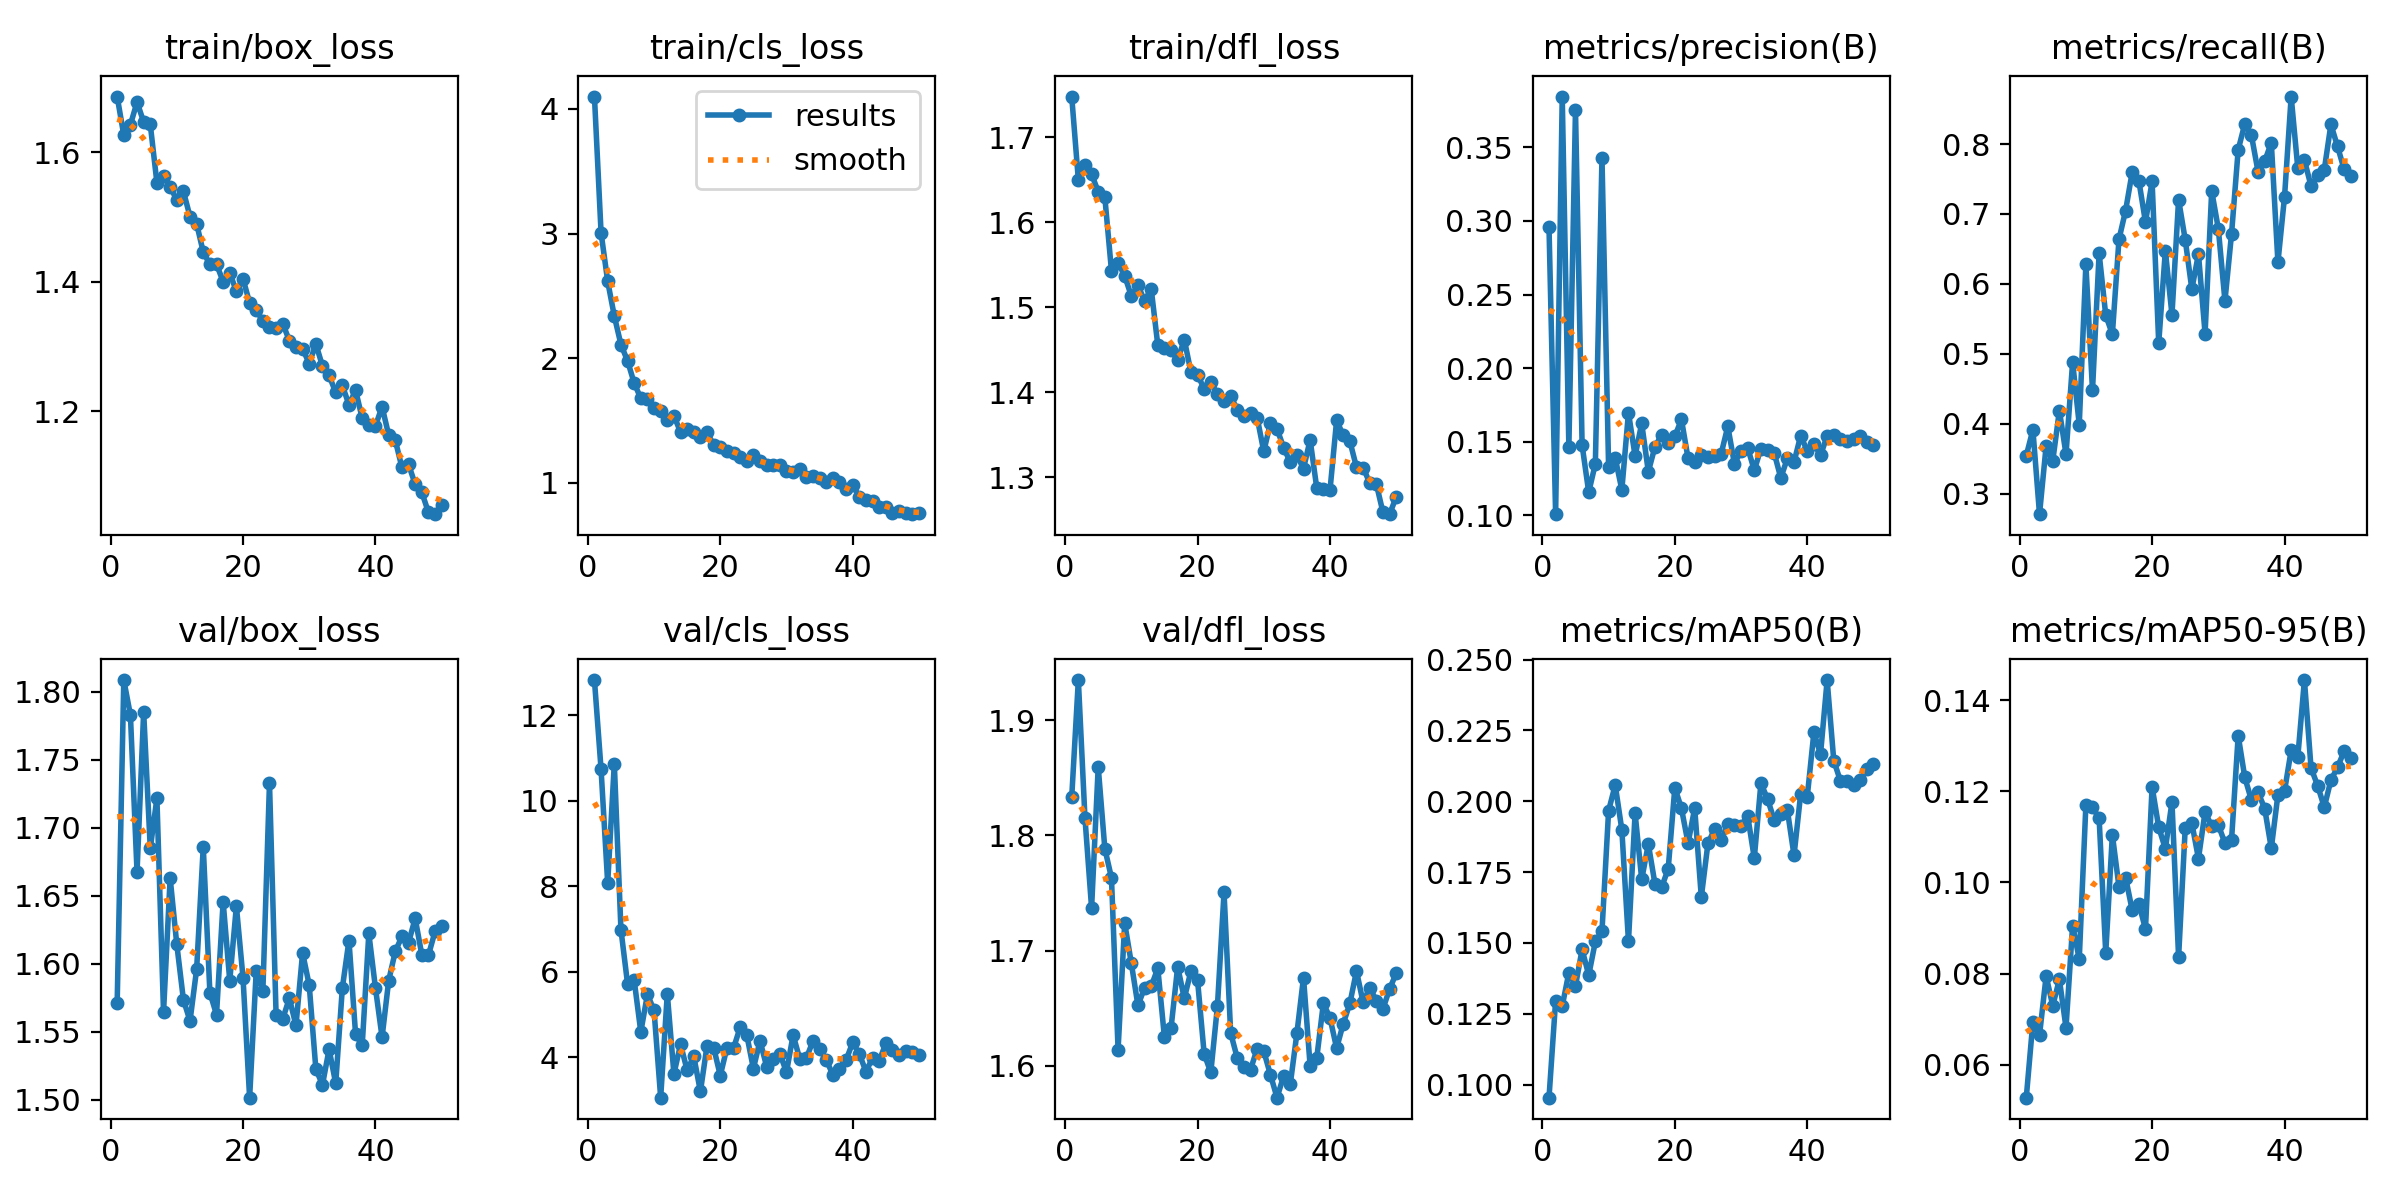

The data file committed next to this chart (first rows):
epoch, time, train/box_loss, train/cls_loss, train/dfl_loss, metrics/precision(B), metrics/recall(B), metrics/mAP50(B), metrics/mAP50-95(B), val/box_loss, val/cls_loss, val/dfl_loss, lr/pg0, lr/pg1, lr/pg2
1, 369.5, 1.686, 4.099, 1.748, 0.2961, 0.3542, 0.09541, 0.05276, 1.571, 12.82, 1.833, 0.0004123, 0.0004123, 0.0004123
2, 694, 1.626, 3.007, 1.65, 0.1009, 0.3913, 0.1296, 0.06941, 1.809, 10.73, 1.935, 0.0008126, 0.0008126, 0.0008126
3, 1104, 1.643, 2.616, 1.667, 0.3845, 0.2705, 0.1278, 0.06648, 1.783, 8.073, 1.815, 0.001196, 0.001196, 0.001196
4, 1636, 1.678, 2.338, 1.657, 0.1465, 0.3683, 0.1395, 0.07945, 1.667, 10.87, 1.737, 0.001176, 0.001176, 0.001176
5, 1989, 1.647, 2.11, 1.636, 0.3754, 0.3468, 0.1349, 0.07293, 1.785, 6.988, 1.859, 0.001151, 0.001151, 0.001151
6, 2344, 1.643, 1.978, 1.63, 0.1477, 0.4188, 0.1477, 0.07872, 1.685, 5.721, 1.788, 0.001126, 0.001126, 0.001126
7, 2707, 1.553, 1.801, 1.543, 0.1157, 0.3563, 0.1386, 0.06811, 1.722, 5.805, 1.763, 0.001102, 0.001102, 0.001102
8, 3055, 1.564, 1.678, 1.553, 0.1351, 0.4882, 0.1505, 0.09053, 1.564, 4.597, 1.614, 0.001077, 0.001077, 0.001077
9, 3448, 1.546, 1.675, 1.537, 0.3427, 0.3986, 0.1541, 0.08315, 1.663, 5.474, 1.724, 0.001052, 0.001052, 0.001052
10, 3854, 1.527, 1.602, 1.513, 0.1329, 0.6278, 0.1967, 0.1169, 1.614, 5.1, 1.689, 0.001027, 0.001027, 0.001027
11, 4247, 1.54, 1.577, 1.526, 0.139, 0.4477, 0.2057, 0.1165, 1.574, 3.059, 1.652, 0.001002, 0.001002, 0.001002
12, 4661, 1.501, 1.503, 1.508, 0.1175, 0.6438, 0.19, 0.1141, 1.558, 5.488, 1.668, 0.0009778, 0.0009778, 0.0009778
13, 5073, 1.49, 1.539, 1.522, 0.1698, 0.5552, 0.1505, 0.08449, 1.596, 3.613, 1.669, 0.000953, 0.000953, 0.000953
14, 5482, 1.446, 1.407, 1.455, 0.1404, 0.5279, 0.1958, 0.1105, 1.686, 4.306, 1.685, 0.0009283, 0.0009283, 0.0009283
15, 5878, 1.427, 1.434, 1.452, 0.1625, 0.6638, 0.1724, 0.09901, 1.579, 3.7, 1.625, 0.0009035, 0.0009035, 0.0009035
16, 6279, 1.427, 1.41, 1.45, 0.1297, 0.705, 0.1849, 0.1011, 1.562, 4.025, 1.633, 0.0008787, 0.0008787, 0.0008787
17, 6693, 1.4, 1.371, 1.438, 0.1466, 0.7602, 0.1708, 0.09386, 1.646, 3.204, 1.686, 0.000854, 0.000854, 0.000854
18, 7053, 1.414, 1.407, 1.462, 0.1547, 0.7476, 0.1696, 0.09531, 1.587, 4.274, 1.659, 0.0008293, 0.0008293, 0.0008293
19, 7410, 1.385, 1.304, 1.424, 0.1492, 0.6884, 0.1761, 0.08977, 1.642, 4.23, 1.682, 0.0008045, 0.0008045, 0.0008045
20, 7747, 1.405, 1.287, 1.42, 0.1537, 0.7466, 0.2048, 0.121, 1.59, 3.577, 1.674, 0.0007797, 0.0007797, 0.0007797
21, 8062, 1.367, 1.254, 1.404, 0.1652, 0.515, 0.1975, 0.1121, 1.501, 4.222, 1.61, 0.000755, 0.000755, 0.000755
22, 8376, 1.356, 1.237, 1.412, 0.1388, 0.6477, 0.1852, 0.1074, 1.595, 4.212, 1.594, 0.0007302, 0.0007302, 0.0007302
23, 8714, 1.34, 1.208, 1.398, 0.1366, 0.5558, 0.1976, 0.1176, 1.58, 4.705, 1.652, 0.0007055, 0.0007055, 0.0007055
24, 9031, 1.33, 1.177, 1.389, 0.1412, 0.7206, 0.1662, 0.08357, 1.733, 4.526, 1.751, 0.0006808, 0.0006808, 0.0006808
25, 9336, 1.328, 1.224, 1.396, 0.1394, 0.6633, 0.1851, 0.1119, 1.562, 3.74, 1.629, 0.000656, 0.000656, 0.000656
26, 9643, 1.335, 1.175, 1.379, 0.1404, 0.5925, 0.1902, 0.113, 1.559, 4.389, 1.607, 0.0006312, 0.0006312, 0.0006312
27, 9946, 1.309, 1.148, 1.372, 0.1419, 0.6428, 0.1863, 0.1052, 1.574, 3.787, 1.599, 0.0006065, 0.0006065, 0.0006065
28, 10251, 1.299, 1.14, 1.376, 0.1605, 0.5287, 0.1919, 0.1155, 1.555, 3.974, 1.597, 0.0005818, 0.0005818, 0.0005818
29, 10552, 1.297, 1.14, 1.37, 0.1351, 0.733, 0.1916, 0.1123, 1.608, 4.085, 1.615, 0.000557, 0.000557, 0.000557
30, 10863, 1.274, 1.095, 1.33, 0.1439, 0.6789, 0.1913, 0.1126, 1.584, 3.658, 1.613, 0.0005322, 0.0005322, 0.0005322
31, 11372, 1.304, 1.087, 1.364, 0.1459, 0.5757, 0.1949, 0.1086, 1.523, 4.524, 1.593, 0.0005075, 0.0005075, 0.0005075
32, 11740, 1.27, 1.113, 1.357, 0.1308, 0.6719, 0.1799, 0.1094, 1.511, 3.966, 1.572, 0.0004827, 0.0004827, 0.0004827
33, 12094, 1.255, 1.048, 1.335, 0.1454, 0.7919, 0.2064, 0.1322, 1.537, 3.985, 1.591, 0.000458, 0.000458, 0.000458
34, 12499, 1.229, 1.056, 1.318, 0.1445, 0.829, 0.2008, 0.123, 1.512, 4.384, 1.584, 0.0004332, 0.0004332, 0.0004332
35, 12905, 1.24, 1.038, 1.326, 0.1426, 0.8125, 0.1934, 0.1181, 1.582, 4.198, 1.628, 0.0004085, 0.0004085, 0.0004085
36, 13258, 1.21, 1.008, 1.31, 0.1255, 0.7604, 0.1955, 0.1198, 1.617, 3.939, 1.677, 0.0003837, 0.0003837, 0.0003837
37, 13594, 1.233, 1.042, 1.344, 0.1388, 0.7753, 0.1968, 0.1162, 1.548, 3.599, 1.6, 0.000359, 0.000359, 0.000359
38, 13965, 1.189, 1.009, 1.287, 0.1363, 0.8021, 0.1809, 0.1075, 1.54, 3.734, 1.607, 0.0003343, 0.0003343, 0.0003343
39, 14272, 1.179, 0.954, 1.287, 0.1541, 0.6308, 0.2025, 0.1192, 1.622, 3.939, 1.654, 0.0003095, 0.0003095, 0.0003095
40, 14575, 1.177, 0.9816, 1.285, 0.1439, 0.7249, 0.2017, 0.1201, 1.582, 4.35, 1.642, 0.0002848, 0.0002848, 0.0002848
41, 14866, 1.207, 0.8893, 1.367, 0.1489, 0.868, 0.2243, 0.129, 1.546, 4.08, 1.615, 0.00026, 0.00026, 0.00026
42, 15154, 1.163, 0.8619, 1.349, 0.1407, 0.7656, 0.2166, 0.1275, 1.588, 3.669, 1.637, 0.0002352, 0.0002352, 0.0002352
43, 15444, 1.155, 0.8524, 1.343, 0.1541, 0.777, 0.2428, 0.1444, 1.609, 3.991, 1.654, 0.0002105, 0.0002105, 0.0002105
44, 15731, 1.113, 0.8082, 1.312, 0.1544, 0.74, 0.2144, 0.1251, 1.62, 3.921, 1.682, 0.0001857, 0.0001857, 0.0001857
45, 16072, 1.118, 0.8095, 1.312, 0.1521, 0.7552, 0.2072, 0.1212, 1.615, 4.326, 1.655, 0.000161, 0.000161, 0.000161
46, 16748, 1.087, 0.7583, 1.293, 0.1502, 0.7633, 0.2072, 0.1165, 1.633, 4.184, 1.668, 0.0001363, 0.0001363, 0.0001363
47, 17227, 1.075, 0.7772, 1.292, 0.1517, 0.8281, 0.2057, 0.1224, 1.606, 4.068, 1.656, 0.0001115, 0.0001115, 0.0001115
48, 17570, 1.044, 0.7548, 1.259, 0.1537, 0.7967, 0.2075, 0.1253, 1.606, 4.159, 1.65, 8.675e-05, 8.675e-05, 8.675e-05
49, 17929, 1.041, 0.7493, 1.257, 0.1498, 0.7637, 0.2115, 0.1288, 1.624, 4.137, 1.667, 6.2e-05, 6.2e-05, 6.2e-05
50, 18264, 1.055, 0.756, 1.277, 0.148, 0.7548, 0.2131, 0.1272, 1.628, 4.056, 1.68, 3.725e-05, 3.725e-05, 3.725e-05
